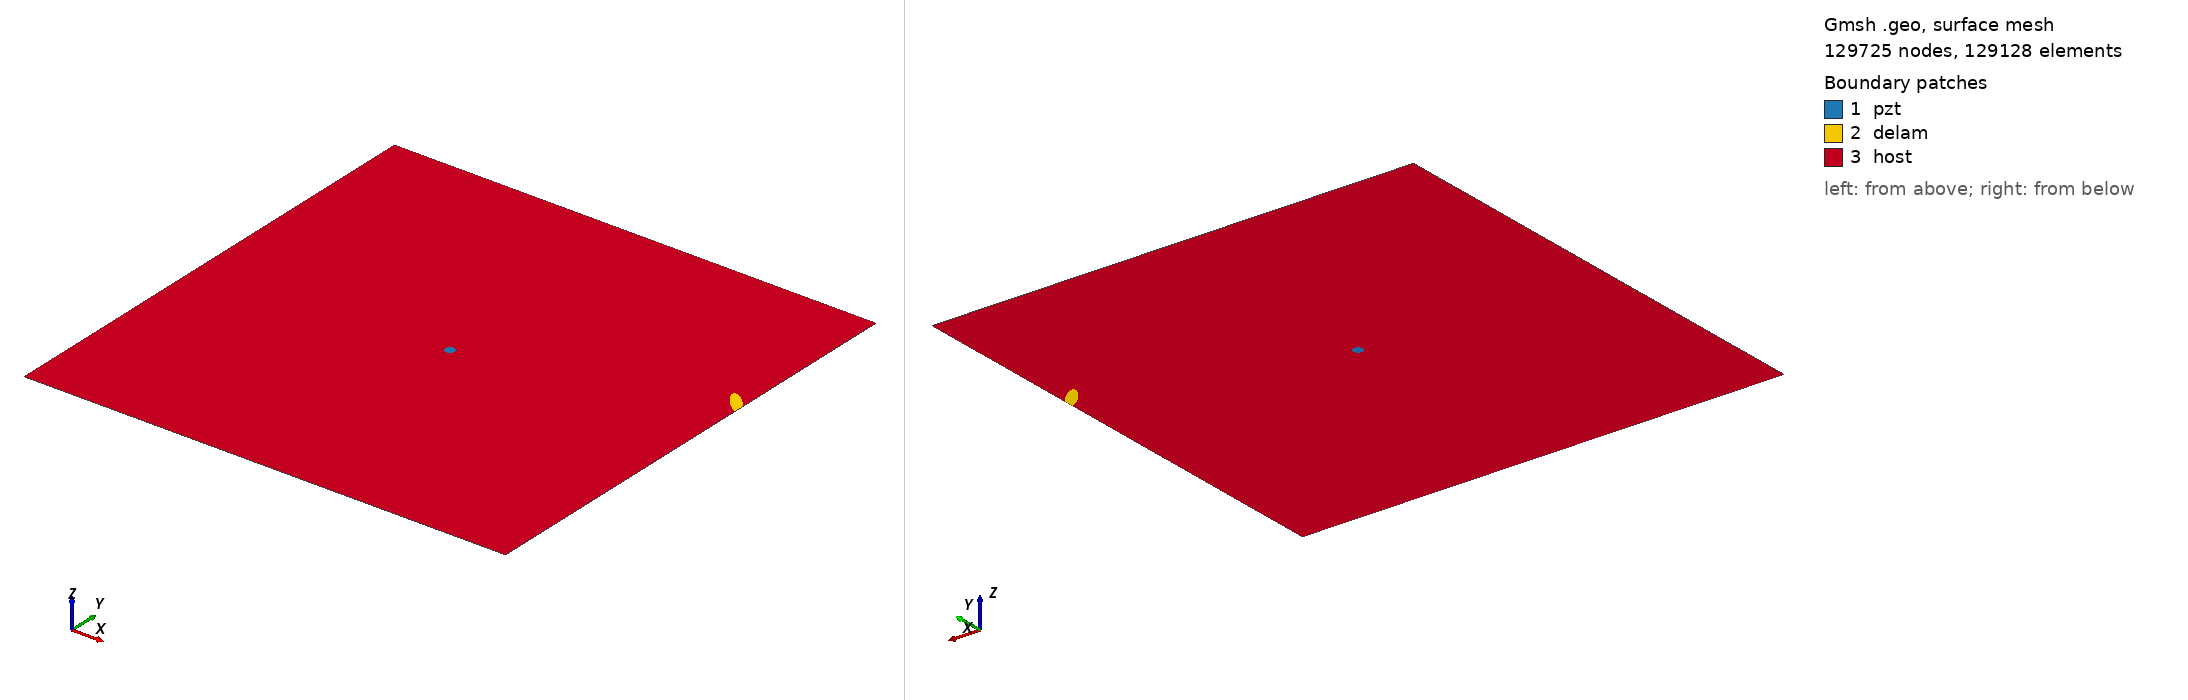

Gmsh geometry script, surface-meshed: 129725 nodes, 129128 surface elements. Boundary patches (legend numbers): 1 pzt, 2 delam, 3 host. Left view from above one corner, right view from below the opposite corner. Legend entries are the model's physical surfaces. The drawing asked Gmsh for element sizes between 1% and 20% of the model's largest extent; the script's own settings can give other sizes.

=== m2_rand_single_delam_10.geo (drawn) ===
SetFactory("OpenCASCADE");
L=0.500000; 
W=0.500000; 
a=0.016229; 
b=0.005235; 
x=0.491573; 
y=0.322369; 
alpha=0.742405 *Pi; 
r=0.005000; 
xpzt=0.250000; 
ypzt=0.250000; 
//+
Point(1) = {0, 0, 0, 1.0};
//+
Point(2) = {L, 0, 0, 1.0};
//+
Point(3) = {L, W, 0, 1.0};
//+
Point(4) = {0, W, 0, 1.0};
//+
Line(1) = {1, 2};
//+
Line(2) = {2, 3};
//+
Line(3) = {3, 4};
//+
Line(4) = {4, 1};
//+
Circle(5) = {xpzt, ypzt, -0, r, 0, 2*Pi};
//+
Ellipse(6) = {x, y, -0, a, b, 0, 2*Pi};
//+
Rotate {{0, 0, 1}, {x, y, 0}, alpha} {
  Curve{6}; 
}
//+
BooleanDifference{ Curve{6}; Delete; }{ Curve{2}; }
//+
Delete {
  Curve{7}; 
}
//Delete {
//  Curve{8}; 
//}
//+
Delete {
  Curve{2}; 
}
//+
Line(9) = {7, 8};
//+
Line(10) = {2, 7};
//+
Line(11) = {8, 3};
//+
Curve Loop(1) = {5};
//+
Plane Surface(1) = {1};
//+
Curve Loop(2) = {9, 8, 6};
//+
Plane Surface(2) = {2};
//+
Curve Loop(3) = {10, -6, -8, 11, 3, 4, 1};
//+
Curve Loop(4) = {5};
//+
Plane Surface(3) = {3, 4};
//+
Point(9) = {xpzt, ypzt, 0, 1.0};
//+
Point{9} In Surface {1};// mesh node at centre of pzt
//+
Physical Surface("pzt") = {1};
//+
Physical Surface("delam") = {2};
//+
Physical Surface("host") = {3};


Mesh.Algorithm = 6; // Frontal
Mesh.CharacteristicLengthFactor = 0.034000;
Mesh.CharacteristicLengthMin = 0.001000;
Mesh.CharacteristicLengthMax = 0.200000;
Mesh.RecombineAll = 1; // Apply recombination algorithm
Mesh.SubdivisionAlgorithm = 1; // 1: all quadrangles
Mesh.Smoothing = 1;
